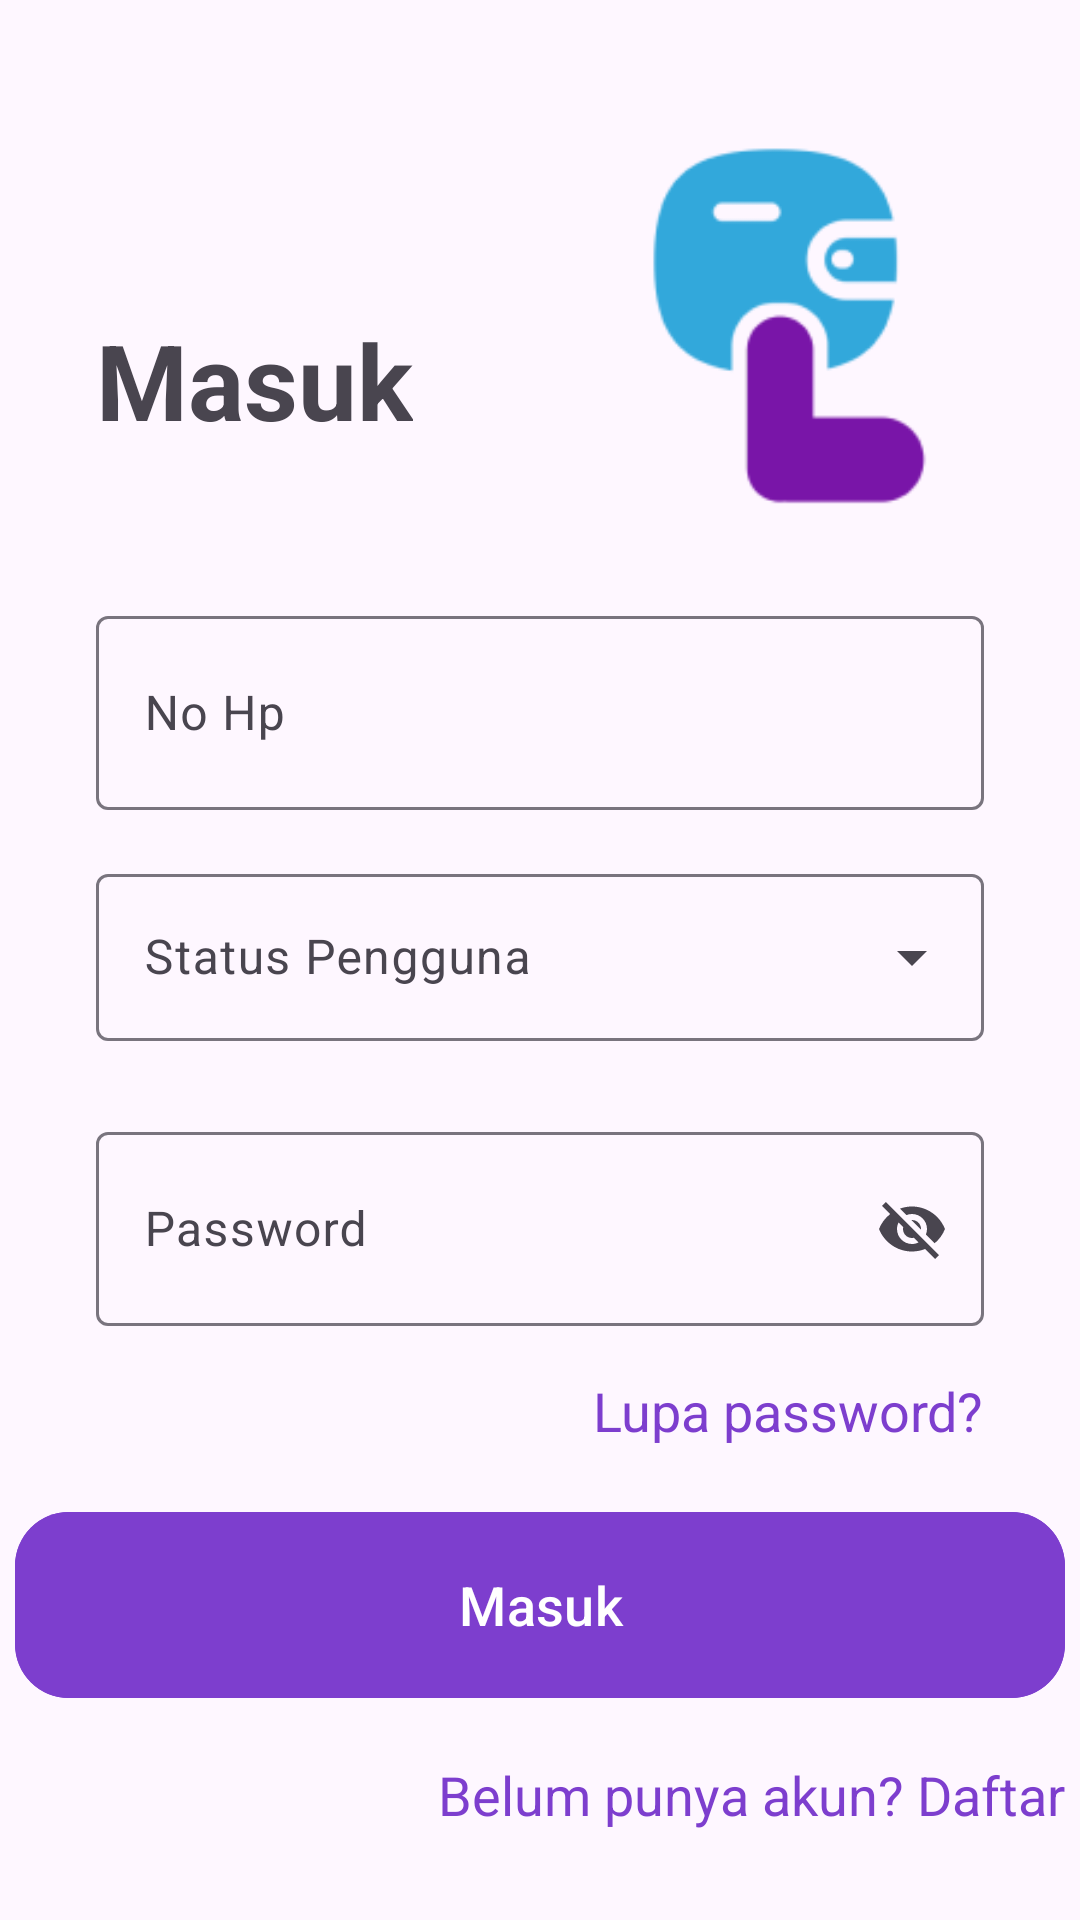

Layout XML and referenced resources for this Android screen:
<!-- AndroidManifest.xml: application theme Theme.NoCash -->
<!-- res/layout/activity_login.xml -->
<?xml version="1.0" encoding="utf-8"?>
<androidx.constraintlayout.widget.ConstraintLayout xmlns:android="http://schemas.android.com/apk/res/android"
    xmlns:app="http://schemas.android.com/apk/res-auto"
    xmlns:tools="http://schemas.android.com/tools"
    android:layout_width="match_parent"
    android:layout_height="match_parent"
    tools:context=".ui.LoginActivity">

    <com.google.android.material.imageview.ShapeableImageView
        android:layout_width="200dp"
        android:layout_height="150dp"
        android:layout_marginTop="32dp"
        android:src="@drawable/logo_nocash"
        app:layout_constraintEnd_toEndOf="parent"
        app:layout_constraintTop_toTopOf="parent" />

    <TextView
        android:layout_width="wrap_content"
        android:layout_height="wrap_content"
        android:layout_marginBottom="50dp"
        android:text="Masuk"
        android:textSize="35sp"
        android:textStyle="bold"
        app:layout_constraintBottom_toTopOf="@+id/layoutNoHp"
        app:layout_constraintStart_toStartOf="@+id/layoutNoHp" />

    <com.google.android.material.textfield.TextInputLayout
        android:id="@+id/layoutNoHp"
        android:layout_width="match_parent"
        android:layout_height="70dp"
        android:layout_marginStart="32dp"
        android:layout_marginTop="200dp"
        android:layout_marginEnd="32dp"
        android:hint="No Hp"
        app:endIconMode="clear_text"
        app:layout_constraintEnd_toEndOf="parent"
        app:layout_constraintStart_toStartOf="parent"
        app:layout_constraintTop_toTopOf="parent">

        <com.google.android.material.textfield.TextInputEditText
            android:id="@+id/edtNoHp"
            android:layout_width="match_parent"
            android:layout_height="match_parent"
            android:inputType="phone" />
    </com.google.android.material.textfield.TextInputLayout>

    <com.google.android.material.textfield.TextInputLayout
        android:id="@+id/layoutTypeUser"
        style="@style/Widget.Material3.TextInputLayout.OutlinedBox.ExposedDropdownMenu"
        android:layout_width="match_parent"
        android:layout_height="70dp"
        android:layout_marginStart="32dp"
        android:layout_marginTop="16dp"
        android:layout_marginEnd="32dp"
        android:hint="Status Pengguna"
        app:layout_constraintEnd_toEndOf="parent"
        app:layout_constraintStart_toStartOf="parent"
        app:layout_constraintTop_toBottomOf="@+id/layoutNoHp">

        <AutoCompleteTextView
            android:layout_width="match_parent"
            android:layout_height="wrap_content"
            android:inputType="none"
            app:simpleItems="@array/type_user" />
    </com.google.android.material.textfield.TextInputLayout>

    <com.google.android.material.textfield.TextInputLayout
        android:id="@+id/layoutPassword"
        android:layout_width="match_parent"
        android:layout_height="70dp"
        android:layout_marginStart="32dp"
        android:layout_marginTop="16dp"
        android:layout_marginEnd="32dp"
        android:hint="Password"
        app:endIconMode="password_toggle"
        app:layout_constraintEnd_toEndOf="parent"
        app:layout_constraintStart_toStartOf="parent"
        app:layout_constraintTop_toBottomOf="@+id/layoutTypeUser">

        <com.google.android.material.textfield.TextInputEditText
            android:id="@+id/edtPassword"
            android:layout_width="match_parent"
            android:layout_height="match_parent"
            android:inputType="text" />
    </com.google.android.material.textfield.TextInputLayout>

    <com.google.android.material.textview.MaterialTextView
        android:id="@+id/forgotPassword"
        android:layout_width="wrap_content"
        android:layout_height="wrap_content"
        android:layout_marginTop="16dp"
        android:text="Lupa password?"
        android:textColor="@color/blue_violet"
        android:textSize="18sp"
        app:layout_constraintEnd_toEndOf="@+id/layoutPassword"
        app:layout_constraintTop_toBottomOf="@+id/layoutPassword" />

    <com.google.android.material.button.MaterialButton
        android:id="@+id/btnLogin"
        android:layout_width="350dp"
        android:layout_height="70dp"
        android:layout_marginTop="500dp"
        android:backgroundTint="@color/blue_violet"
        android:text="Masuk"
        android:textSize="18sp"
        app:cornerRadius="18dp"
        app:layout_constraintEnd_toEndOf="parent"
        app:layout_constraintHorizontal_bias="0.491"
        app:layout_constraintStart_toStartOf="parent"
        app:layout_constraintTop_toTopOf="parent" />

    <com.google.android.material.textview.MaterialTextView
        android:id="@+id/tvCreateAccount"
        android:layout_width="wrap_content"
        android:layout_height="wrap_content"
        android:layout_marginTop="16dp"
        android:text="Belum punya akun? Daftar"
        android:textColor="@color/blue_violet"
        android:textSize="18sp"
        app:layout_constraintEnd_toEndOf="@+id/btnLogin"
        app:layout_constraintTop_toBottomOf="@+id/btnLogin" />

</androidx.constraintlayout.widget.ConstraintLayout>
<!-- resources referenced by this layout -->
<resources>
  <color name="blue_violet">#7D3ECE</color>
  <!-- drawable logo_nocash: png bitmap (drawable, 5202 bytes) -->
  <style name="Theme.NoCash" parent="Base.Theme.NoCash" />
  <style name="Base.Theme.NoCash" parent="Theme.Material3.DayNight.NoActionBar">
          
           <item name="colorPrimary">@color/blue_violet</item>
          <item name="cornerRadius">8dp</item>
  
      </style>
</resources>
